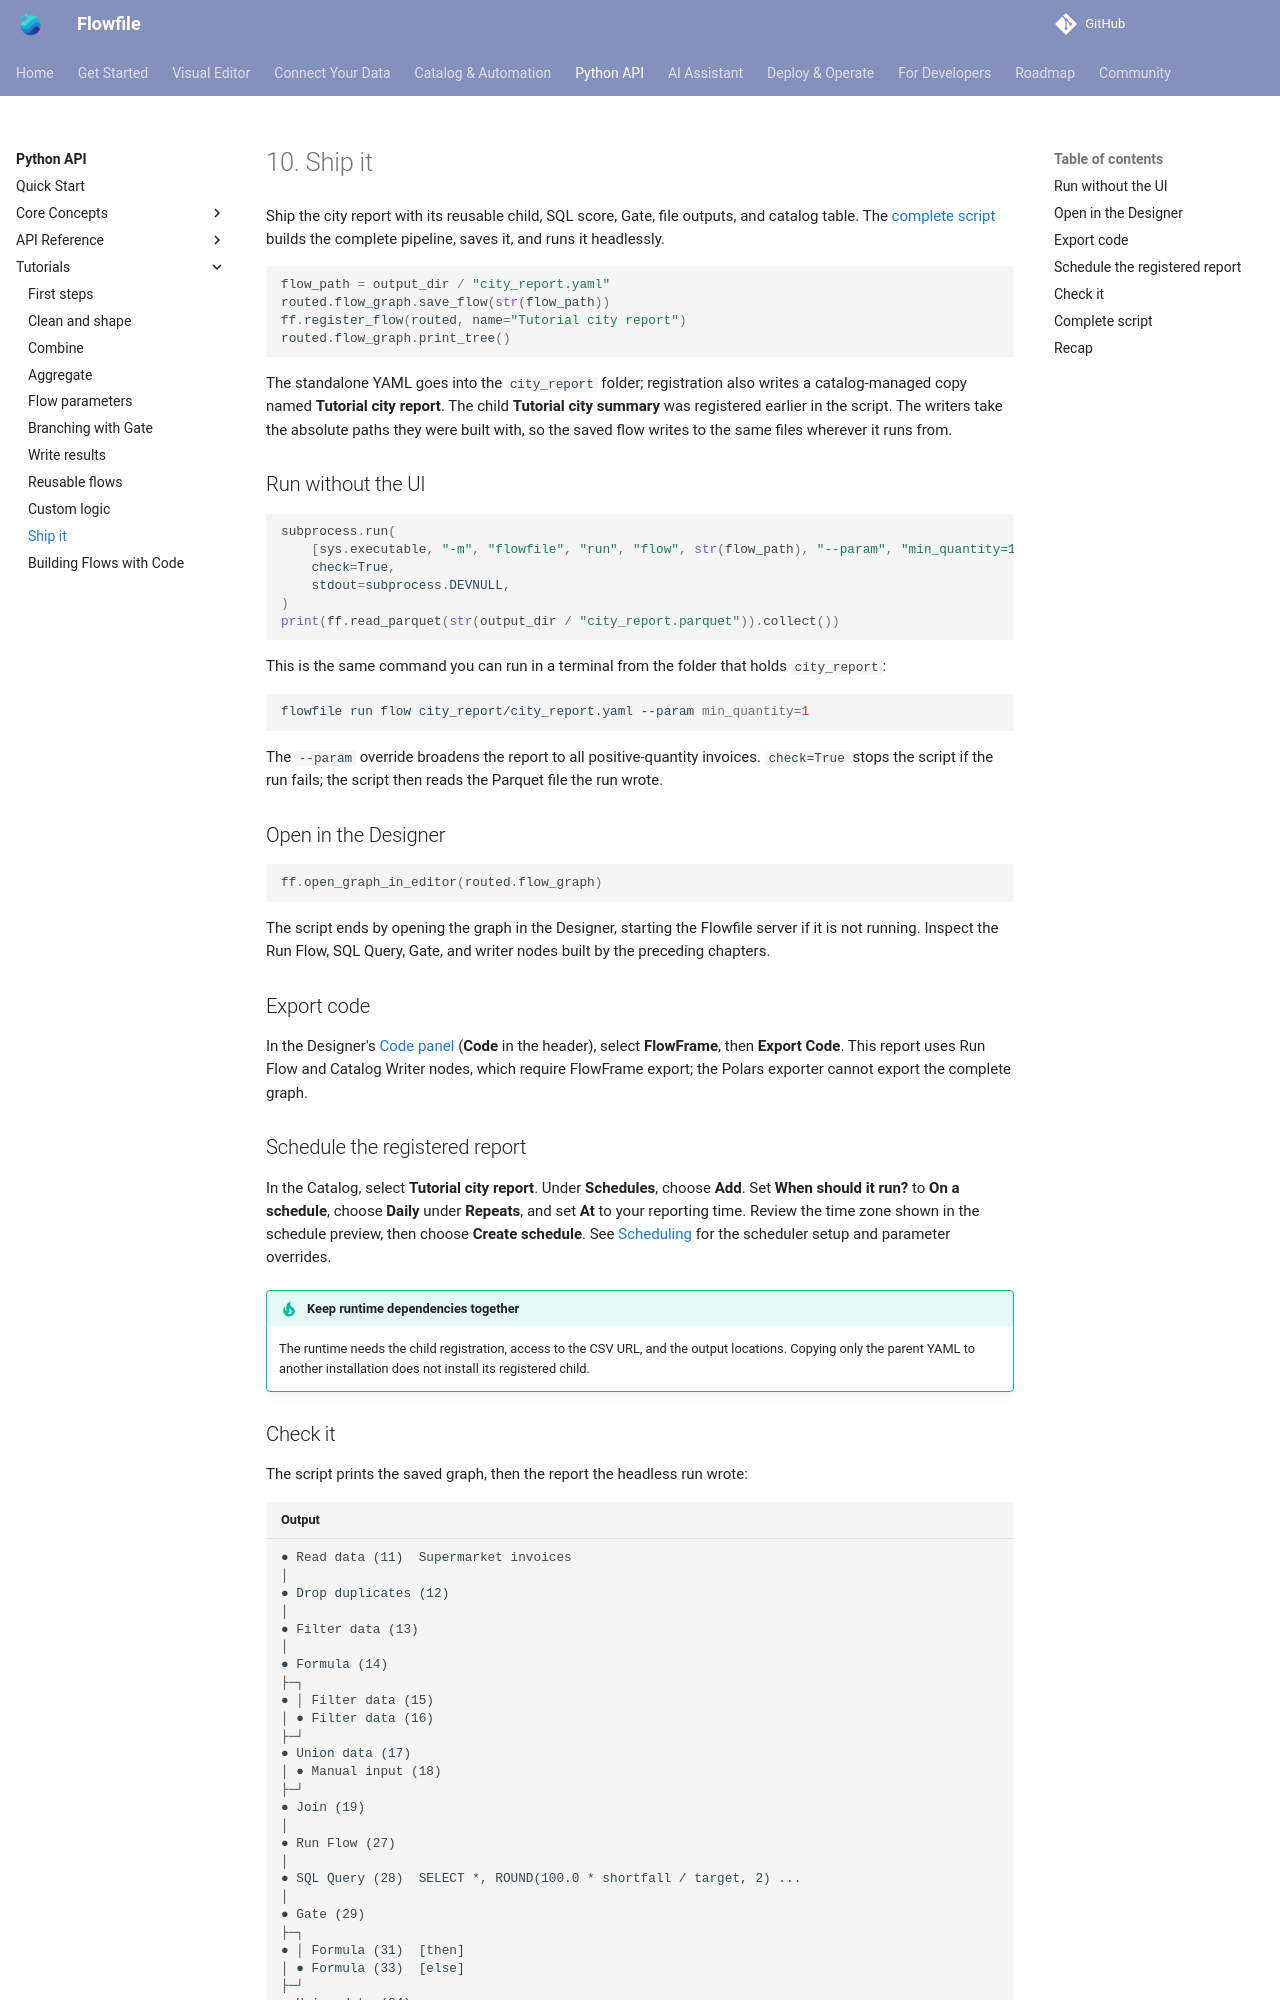

repository: stevewithington/flowfile-visual-etl · page: users/python-api/tutorials/ship-it.html · generator: mkdocs

# 10. Ship it

Ship the city report with its reusable child, SQL score, Gate, file outputs, and catalog table. The [complete script](#complete-script) builds the complete pipeline, saves it, and runs it headlessly.

```python
--8<-- "docs/examples/tutorial_10.py:save"
```

The standalone YAML goes into the `city_report` folder; registration also writes a catalog-managed copy named **Tutorial city report**. The child **Tutorial city summary** was registered earlier in the script. The writers take the absolute paths they were built with, so the saved flow writes to the same files wherever it runs from.

## Run without the UI

```python
--8<-- "docs/examples/tutorial_10.py:headless"
```

This is the same command you can run in a terminal from the folder that holds `city_report`:

```bash
flowfile run flow city_report/city_report.yaml --param min_quantity=1
```

The `--param` override broadens the report to all positive-quantity invoices. `check=True` stops the script if the run fails; the script then reads the Parquet file the run wrote.

## Open in the Designer

```python
--8<-- "docs/examples/tutorial_10.py:editor"
```

The script ends by opening the graph in the Designer, starting the Flowfile server if it is not running. Inspect the Run Flow, SQL Query, Gate, and writer nodes built by the preceding chapters.

## Export code

In the Designer's [Code panel](../../visual-editor/tutorials/code-generator.md) (**Code** in the header), select **FlowFrame**, then **Export Code**. This report uses Run Flow and Catalog Writer nodes, which require FlowFrame export; the Polars exporter cannot export the complete graph.

## Schedule the registered report

In the Catalog, select **Tutorial city report**. Under **Schedules**, choose **Add**. Set **When should it run?** to **On a schedule**, choose **Daily** under **Repeats**, and set **At** to your reporting time. Review the time zone shown in the schedule preview, then choose **Create schedule**. See [Scheduling](../../visual-editor/catalog/schedules.md) for the scheduler setup and parameter overrides.

!!! tip "Keep runtime dependencies together"
    The runtime needs the child registration, access to the CSV URL, and the output locations. Copying only the parent YAML to another installation does not install its registered child.

## Check it

The script prints the saved graph, then the report the headless run wrote:

```text title="Output"
--8<-- "docs/examples/output/tutorial_10.txt"
```

The graph is the whole pipeline: the preparation from chapters 1–3, **Run Flow** calling the child, the **SQL Query** score, the **Gate**, and three writers. With `min_quantity=1` every city is above its target, so the headless run puts all five on the ready route, from 1,000 invoices. The example script does not create a schedule; the schedule above is the operational setup step.
